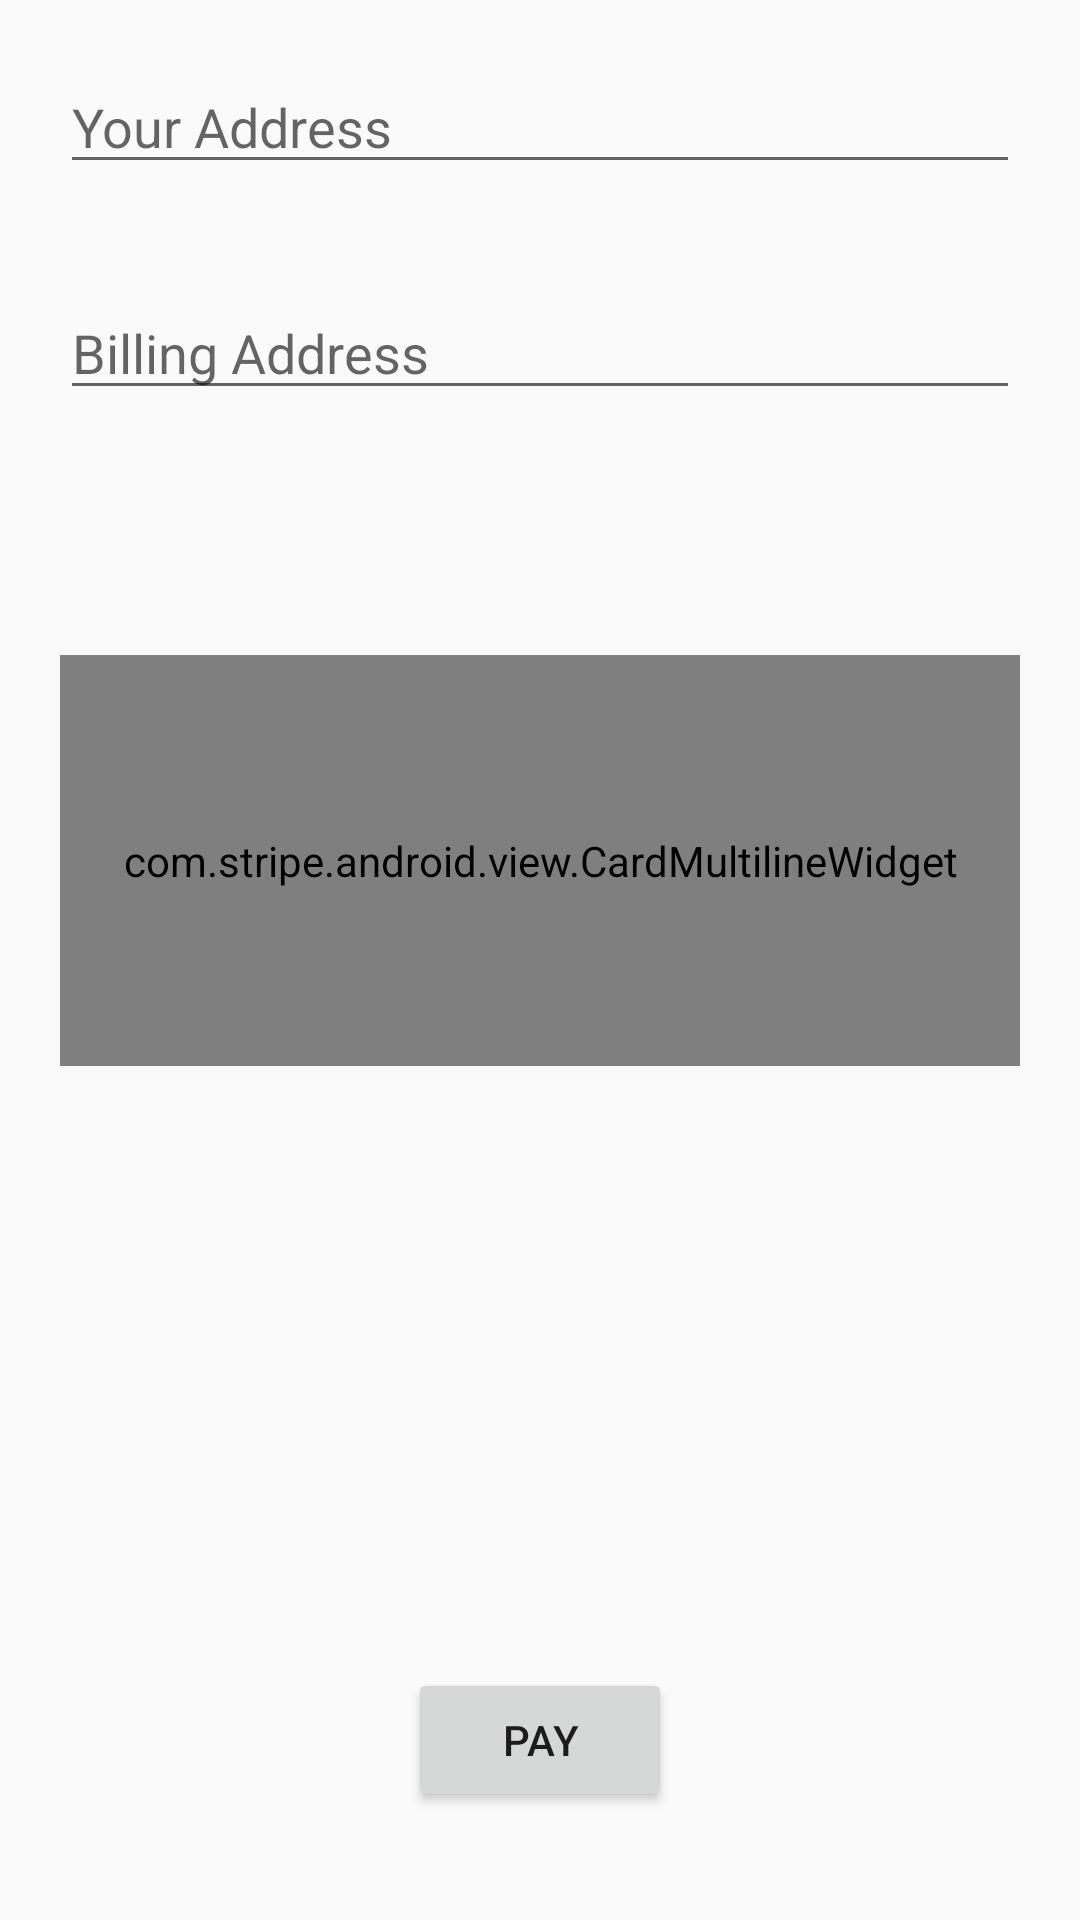

Here is an Android app screen rendered from its layout file. Give the layout XML and the strings, colors and styles it references.
<!-- AndroidManifest.xml: application theme AppTheme -->
<!-- res/layout/fragment_order_info.xml -->
<?xml version="1.0" encoding="utf-8"?>
<FrameLayout xmlns:android="http://schemas.android.com/apk/res/android"
    xmlns:app="http://schemas.android.com/apk/res-auto"
    xmlns:tools="http://schemas.android.com/tools"
    android:layout_width="match_parent"
    android:layout_height="match_parent"
    android:padding="20dp"
    tools:context=".order.OrderInfoFragment">

    

    <android.support.constraint.ConstraintLayout
        android:layout_width="match_parent"
        android:layout_height="match_parent"
        app:layout_constraintBottom_toBottomOf="@+id/card_multiline_widget"
        app:layout_constraintTop_toBottomOf="@+id/card_multiline_widget">


        <EditText
            android:id="@+id/editTextAddress"
            android:layout_width="match_parent"
            android:layout_height="wrap_content"
            android:layout_marginBottom="308dp"
            android:ems="10"
            android:hint="Your Address"
            android:inputType="textPersonName"
            app:layout_constraintBottom_toTopOf="@+id/textViewTotalPay"
            app:layout_constraintEnd_toEndOf="parent"
            app:layout_constraintHorizontal_bias="1.0"
            app:layout_constraintStart_toStartOf="parent"
            app:layout_constraintTop_toTopOf="parent" />

        <EditText
            android:id="@+id/editTextBillingAddress"
            android:layout_width="match_parent"
            android:layout_height="wrap_content"
            android:layout_marginTop="34dp"
            android:ems="10"
            android:hint="Billing Address"
            android:inputType="textPersonName"
            app:layout_constraintEnd_toEndOf="parent"
            app:layout_constraintHorizontal_bias="0.502"
            app:layout_constraintStart_toStartOf="parent"
            app:layout_constraintTop_toBottomOf="@+id/editTextAddress" />

        <com.stripe.android.view.CardMultilineWidget
            android:id="@+id/card_multiline_widget"
            android:layout_width="match_parent"
            android:layout_height="137dp"
            android:layout_marginBottom="108dp"
            app:layout_constraintBottom_toBottomOf="parent"
            app:layout_constraintEnd_toEndOf="parent"
            app:layout_constraintHorizontal_bias="1.0"
            app:layout_constraintStart_toStartOf="parent"
            app:layout_constraintTop_toBottomOf="@+id/editTextAddress" />

        <TextView
            android:id="@+id/textViewTotalPay"
            android:layout_width="match_parent"
            android:layout_height="0dp"
            android:layout_marginBottom="72dp"
            android:ems="10"
            android:gravity="center"
            android:textSize="25sp"
            android:textStyle="bold"
            app:layout_constraintBottom_toBottomOf="parent"
            app:layout_constraintEnd_toEndOf="parent"
            app:layout_constraintTop_toBottomOf="@+id/editTextAddress" />

        <Button
            android:id="@+id/buttonPay"
            android:layout_width="wrap_content"
            android:layout_height="wrap_content"
            android:layout_marginBottom="16dp"
            android:text="Pay"
            app:layout_constraintBottom_toBottomOf="parent"
            app:layout_constraintEnd_toEndOf="parent"
            app:layout_constraintStart_toStartOf="parent" />

    </android.support.constraint.ConstraintLayout>

</FrameLayout>
<!-- resources referenced by this layout -->
<resources>
  <style name="AppTheme" parent="Theme.AppCompat.Light.DarkActionBar">
          
          <item name="colorPrimary">@color/colorPrimary</item>
          <item name="colorPrimaryDark">@color/colorPrimaryDark</item>
          <item name="colorAccent">@color/colorAccent</item>
      </style>
  <color name="colorPrimary">#FFC107</color>
  <color name="colorPrimaryDark">#FFA000</color>
  <color name="colorAccent">#FF9800</color>
</resources>
